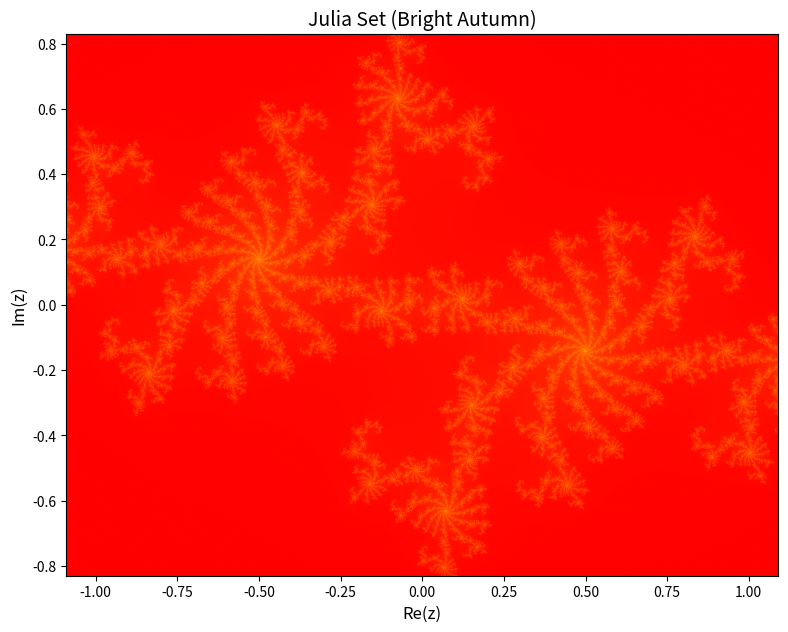

Here is the Python script that generated this plot:
import numpy as np
import matplotlib.pyplot as plt
from matplotlib.colors import hsv_to_rgb

width, height = 1600, 1600
x_range = (-1.09, 1.09)
y_range = (-0.83, 0.83)
c = complex(-0.73, 0.28)
max_iter = 300

x = np.linspace(x_range[0], x_range[1], width)
y = np.linspace(y_range[0], y_range[1], height)
X, Y = np.meshgrid(x, y)
Z = X + 1j * Y

iteration = np.zeros(Z.shape, dtype=int)
mask = np.ones(Z.shape, dtype=bool)

for i in range(max_iter):
    Z[mask] = Z[mask] ** 2 + c
    mask_new = np.abs(Z) <= 2
    iteration[mask & ~mask_new] = i
    mask = mask_new

# Smooth coloring
with np.errstate(divide='ignore', invalid='ignore'):
    smooth = iteration + 1 - np.log(np.log2(np.abs(Z)))
    smooth = np.nan_to_num(smooth)
smooth_norm = (smooth - smooth.min()) / (smooth.max() - smooth.min())

# Bright autumn palette
from matplotlib import cm
rgb = cm.autumn(smooth_norm)[..., :3]

fig, ax = plt.subplots(figsize=(8, 8), dpi=112)
im = ax.imshow(rgb, extent=(x_range[0], x_range[1], y_range[0], y_range[1]), 
               origin='lower')
ax.set_title('Julia Set (Bright Autumn)', fontsize=14)
ax.set_xlabel('Re(z)', fontsize=12)
ax.set_ylabel('Im(z)', fontsize=12)

plt.tight_layout()
plt.savefig('julia_output.jpg', dpi=112, bbox_inches='tight')
plt.close() 
